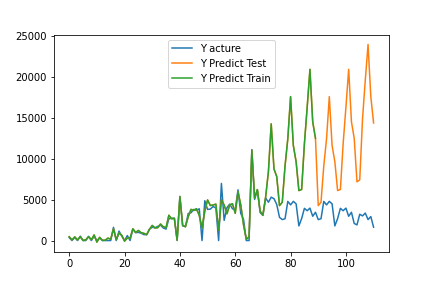

Source data for this figure (header and first rows):
, pred, act
0, 464.4, 356.0
1, 71.07, 0.0
2, 448.7, 381.0
3, 70.87, 0.0
4, 471.2, 540.0
5, 8.473, 0.0
6, 90.31, 0.0
7, 472, 517.0
8, 92.64, 0.0
9, 689.1, 532.0
10, -192.5, 0.0
11, 392.5, 315.0
12, 19.9, 0.0
13, 37.75, 0.0
14, 300.1, 0.0
15, 156.2, 0.0
16, 1435, 1613
17, 95.45, 0.0
18, 921.2, 1160
19, 643.4, 534.0
20, -72.57, 0.0
21, 315, 610.0
22, 303.4, 0.0
23, 1432, 1398
24, 991.9, 965.0
25, 1236, 999.0
26, 964.7, 901.0
27, 880.4, 724.0
28, 726.1, 718.0
29, 1371, 1391
30, 1849, 1632
31, 1539, 1567
32, 1577, 1733
33, 2022, 1888
34, 1683, 1536
35, 1585, 1403
36, 3097, 2667
37, 2673, 2726
38, 2712, 2730
39, 56.74, 0.0
40, 5366, 5414
41, 1846, 1798
42, 1694, 1705
43, 2905, 3307
44, 3814, 3399
45, 3686, 3817
46, 3903, 3685
47, 3072, 3891
48, 1524, 0.0
49, 3605, 4877
50, 4971, 3815
51, 4290, 3851
52, 4351, 4167
53, 4462, 3986
54, 1280, 0.0
55, 4980, 6992
56, 4347, 2466
57, 3273, 4023
58, 4350, 4465
59, 4511, 3890
... 51 more rows
